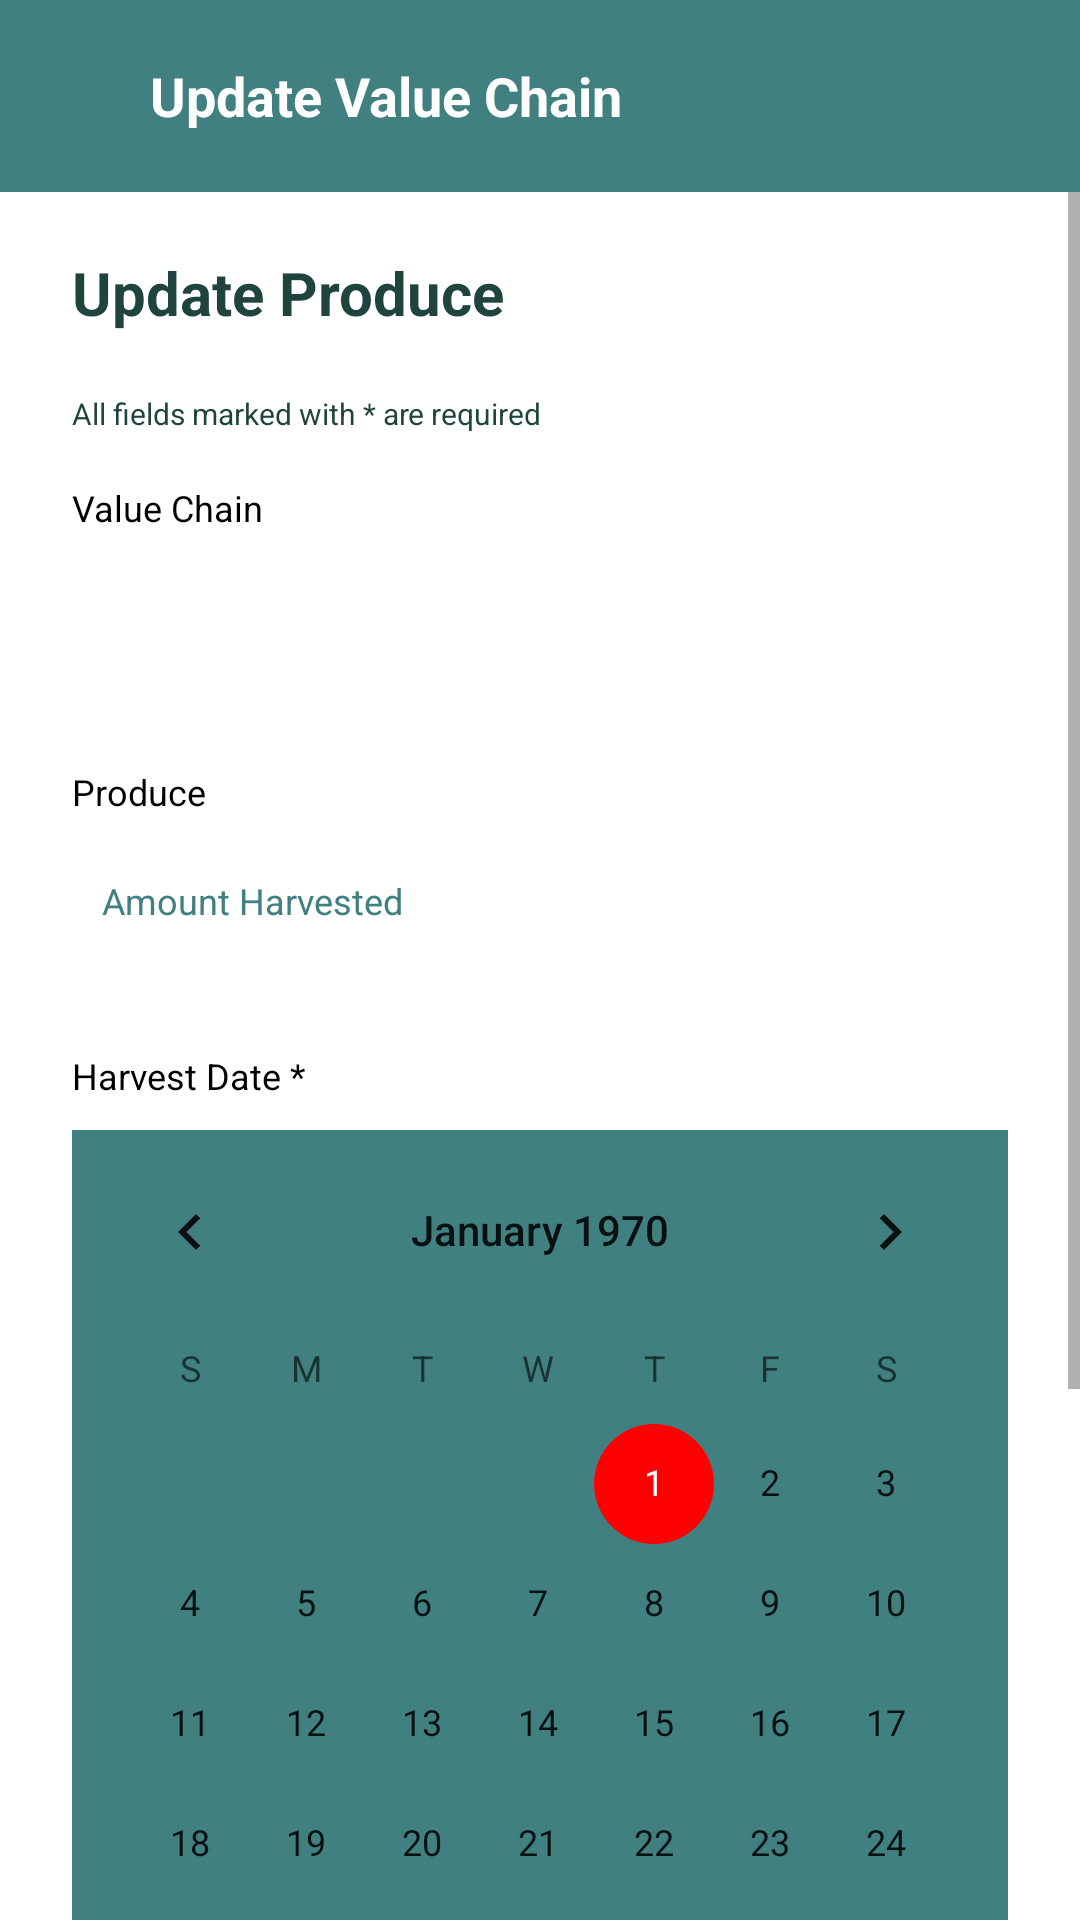

Here is an Android app screen rendered from its layout file. Give the layout XML and the strings, colors and styles it references.
<!-- AndroidManifest.xml: application theme Theme.FarmerMappingApp -->
<!-- res/layout/activity_produce.xml -->
<?xml version="1.0" encoding="utf-8"?>
<LinearLayout xmlns:android="http://schemas.android.com/apk/res/android"
    xmlns:tools="http://schemas.android.com/tools"
    android:layout_width="match_parent"
    android:layout_height="match_parent"
    android:orientation="vertical"
    android:background="@color/white"
    tools:context=".UpdateProduce"
    xmlns:app="http://schemas.android.com/apk/res-auto"
    tools:ignore="MissingDefaultResource">

    <androidx.appcompat.widget.Toolbar
        android:id="@+id/appbar"
        android:layout_width="match_parent"
        android:layout_height="wrap_content"
        android:background="@color/bluegreen"
        android:minHeight="?attr/actionBarSize"
        android:theme="?attr/actionBarTheme" >

    <LinearLayout
        android:layout_width="match_parent"
        android:layout_height="64dp"
        app:layout_constraintTop_toTopOf="parent"
        android:gravity="center_vertical"
        android:paddingStart="24dp"
        android:paddingEnd="24dp"
        android:orientation="horizontal"
        android:background="@color/bluegreen" >

        <TextView
            android:id="@+id/appbar_text"
            android:layout_width="0dp"
            android:layout_height="wrap_content"
            android:layout_weight="1"
            android:text="Update Value Chain"
            android:padding="10dp"
            android:textColor="@color/white"
            android:textStyle="bold"
            android:textSize="18sp" />

        <ImageView
            android:id="@+id/back"
            android:layout_width="24dp"
            android:layout_height="24dp"
            android:src="@drawable/ic_baseline_home_24" />

    </LinearLayout>
    </androidx.appcompat.widget.Toolbar>


    <androidx.constraintlayout.widget.ConstraintLayout
        android:layout_width="match_parent"
        android:layout_height="0dp"
        android:layout_weight="1">

        <ScrollView
            app:layout_constraintTop_toTopOf="parent"
            app:layout_constraintStart_toStartOf="parent"
            android:layout_width="match_parent"
            android:layout_height="wrap_content">

            <LinearLayout
                android:layout_width="match_parent"
                android:layout_height="wrap_content"
                android:orientation="vertical" >

                <TextView
                    android:layout_width="match_parent"
                    android:layout_height="wrap_content"
                    android:layout_marginStart="24dp"
                    android:layout_marginEnd="24dp"
                    android:text="Update Produce"
                    android:textColor="@color/dark_green"
                    android:textSize="20sp"
                    android:textStyle="bold"
                    android:layout_marginBottom="20dp"
                    android:layout_marginTop="20dp"
                    />

                
                <TextView
                    android:layout_width="match_parent"
                    android:layout_height="wrap_content"
                    android:layout_marginStart="24dp"
                    android:text="All fields marked with * are required"
                    android:textColor="@color/dark_green"
                    android:textSize="10dp" />

                <TextView
                    android:id="@+id/error"
                    android:layout_width="match_parent"
                    android:layout_height="wrap_content"
                    android:layout_marginStart="24dp"
                    android:layout_marginEnd="24dp"
                    android:textSize="12sp"
                    android:text=""
                    android:textColor="@color/red"/>

                <TextView
                    android:layout_width="match_parent"
                    android:layout_height="wrap_content"
                    android:layout_marginStart="24dp"
                    android:layout_marginEnd="24dp"
                    android:text="Value Chain"
                    android:textColor="@color/black"
                    android:textSize="12sp"
                    />

                <TextView
                    android:id="@+id/valueChain"
                    android:layout_width="match_parent"
                    android:layout_height="wrap_content"
                    android:layout_marginStart="24dp"
                    android:layout_marginEnd="24dp"
                    android:inputType="text"
                    android:textColor="@color/dark_green"
                    android:textSize="12sp"
                    android:background="@drawable/input_bluegreen_border"
                    android:padding="10dp"
                    android:layout_marginTop="10dp"
                    android:layout_marginBottom="32dp"
                    />
                

                
                <TextView
                    android:layout_width="match_parent"
                    android:layout_height="wrap_content"
                    android:layout_marginStart="24dp"
                    android:layout_marginEnd="24dp"
                    android:text="Produce"
                    android:textColor="@color/black"
                    android:textSize="12sp"
                    />

                <EditText
                    android:id="@+id/produce"
                    android:layout_width="match_parent"
                    android:layout_height="wrap_content"
                    android:layout_marginStart="24dp"
                    android:layout_marginEnd="24dp"
                    android:inputType="numberDecimal"
                    android:hint="Amount Harvested"
                    android:textColorHint="@color/bluegreen"
                    android:textColor="@color/dark_green"
                    android:textSize="12sp"
                    android:background="@drawable/input_bluegreen_border"
                    android:padding="10dp"
                    android:layout_marginTop="10dp"
                    android:layout_marginBottom="32dp"
                    />
                

                
                <TextView
                    android:id="@+id/date_view"
                    android:layout_width="match_parent"
                    android:layout_height="wrap_content"
                    android:layout_marginStart="24dp"
                    android:layout_marginEnd="24dp"
                    android:text="Harvest Date *"
                    android:textColor="@color/black"
                    android:textSize="12sp"
                    />

                    <CalendarView
                        android:id="@+id/harvestDate"
                        android:layout_width="match_parent"
                        android:layout_height="wrap_content"
                        android:spinnerMode="dropdown"
                        android:layout_marginTop="10dp"
                        android:layout_marginStart="24dp"
                        android:layout_marginEnd="24dp"
                        android:background="@color/bluegreen"
                        android:layout_marginBottom="10dp"
                        />
                

                
                <TextView
                    android:layout_width="match_parent"
                    android:layout_height="wrap_content"
                    android:layout_marginStart="24dp"
                    android:layout_marginEnd="24dp"
                    android:text="Farming Period"
                    android:textColor="@color/black"
                    android:textSize="12sp"
                    />

                <LinearLayout
                    android:layout_width="match_parent"
                    android:layout_height="wrap_content"
                    android:layout_marginStart="24dp"
                    android:layout_marginEnd="24dp"
                    android:background="@drawable/input_bluegreen_border"
                    android:layout_marginBottom="32dp"
                    android:layout_marginTop="10dp"
                    >

                    <Spinner
                        android:id="@+id/farmingPeriod"
                        android:layout_width="match_parent"
                        android:layout_height="wrap_content"
                        android:entries="@array/farmingPeriod"
                        android:spinnerMode="dropdown"
                        android:textColor="@color/dark_green"
                        android:backgroundTint="@color/bluegreen"
                        android:padding="2dp"
                        />

                </LinearLayout>
                


                <androidx.appcompat.widget.AppCompatButton
                    android:id="@+id/submit"
                    android:layout_width="250dp"
                    android:layout_height="wrap_content"
                    android:background="@drawable/dark_blue_button"
                    android:paddingStart="30dp"
                    android:paddingRight="30dp"
                    android:text="Update"
                    android:textSize="14sp"
                    android:textAllCaps="false"
                    android:textColor="@color/yellow"
                    android:layout_gravity="center"
                    android:layout_marginBottom="24dp"
                    />

            </LinearLayout>

        </ScrollView>
        <ProgressBar
            android:id="@+id/progress"
            android:layout_width="wrap_content"
            android:layout_height="wrap_content"
            app:layout_constraintTop_toTopOf="parent"
            app:layout_constraintBottom_toBottomOf="parent"
            app:layout_constraintLeft_toLeftOf="parent"
            app:layout_constraintRight_toRightOf="parent"
            android:visibility="gone"
            />

    </androidx.constraintlayout.widget.ConstraintLayout>

</LinearLayout>
<!-- resources referenced by this layout -->
<resources>
  <string-array name="farmingPeriod">
          <item>Annually</item>
          <item>Bi-annually</item>
          <item>Quarterly</item>
          <item>Monthly</item>
          <item>Weekly</item>
          <item>Daily</item>
      </string-array>
  <color name="black">#000000</color>
  <color name="bluegreen">#408080</color>
  <color name="dark_green">#1F443D</color>
  <color name="red">#FF0000</color>
  <color name="white">#FFFFFF</color>
  <color name="yellow">#FFD700</color>
  <!-- drawable dark_blue_button (drawable) -->
  <?xml version="1.0" encoding="utf-8"?>
  <shape android:shape="rectangle" xmlns:android="http://schemas.android.com/apk/res/android">
      <solid android:color="@color/dullblue"/>
      <corners android:radius="5dp"/>
  </shape>
  <style name="Theme.FarmerMappingApp" parent="Theme.MaterialComponents.DayNight.NoActionBar">
          
          <item name="colorPrimary">@color/dark_green</item>
          <item name="colorPrimaryVariant">@color/bluegreen</item>
          <item name="colorOnPrimary">@color/white</item>
          
          <item name="colorSecondary">@color/red</item>
          <item name="colorSecondaryVariant">@color/red</item>
          <item name="colorOnSecondary">@color/bluegreen</item>
          
          <item name="android:statusBarColor" tools:targetApi="l">?attr/colorPrimary</item>
          
          <item name="android:spinnerItemStyle">@style/SpinnerItem</item>
          <item name="android:spinnerDropDownItemStyle">@style/SpinnerDropDownItem</item>
      </style>
  <color name="dullblue">#0773BB</color>
  <style name="SpinnerItem">
          <item name="android:textColor">@color/dark_green</item>
          <item name="android:textSize">12sp</item>
          <item name="android:padding">10dp</item>
      </style>
  <style name="SpinnerDropDownItem">
          <item name="android:textColor">@color/dark_green</item>
          <item name="android:background">@color/white</item>
      </style>
</resources>
